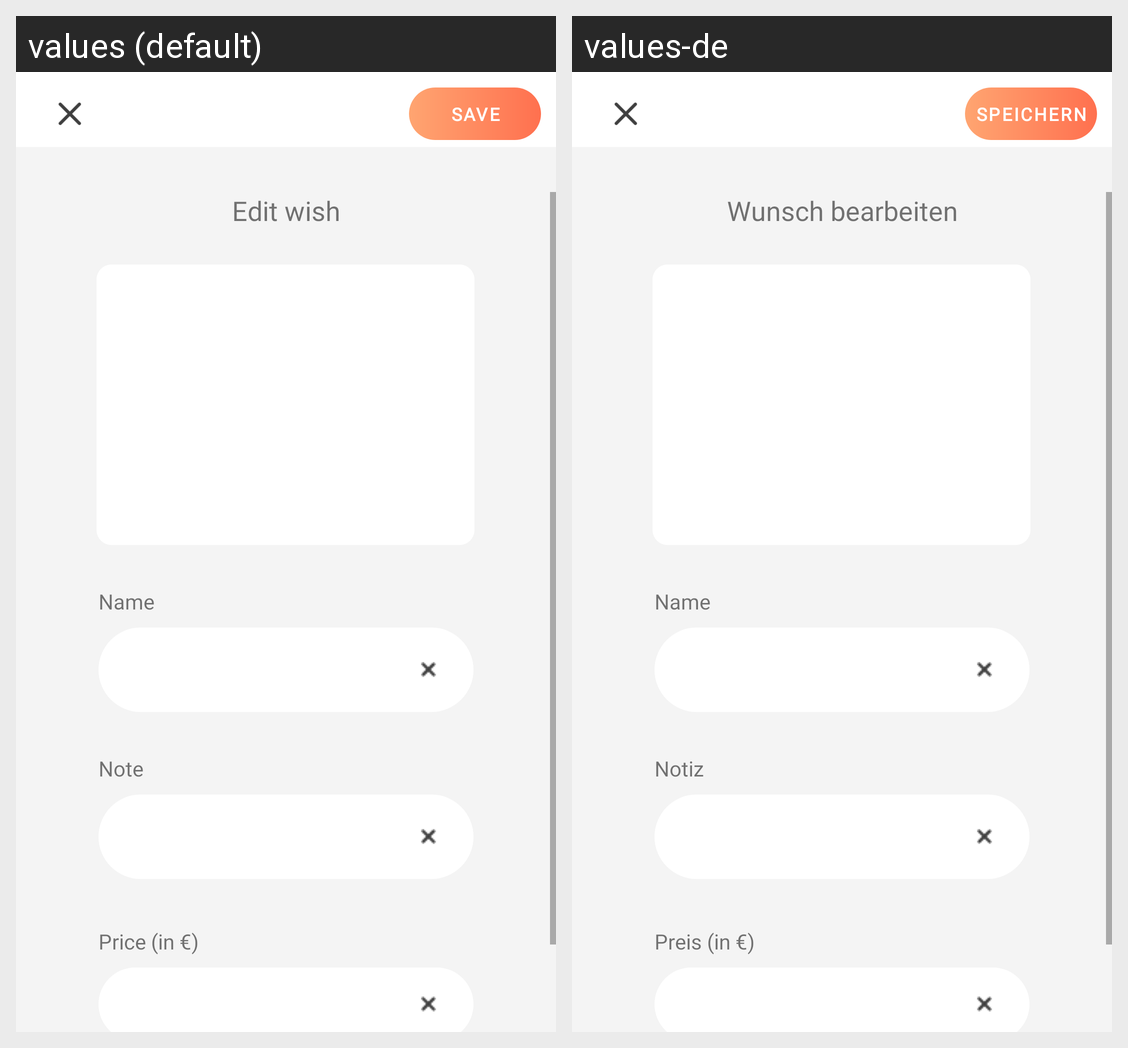

The same Android screen rendered under two of its app's locales, left to right. List the strings drawn on it with the default value and each locale's translation.
Android screen res/layout/activity_edit_product_details.xml rendered under 2 locales, left to right: values (default), values-de. Device: Nexus 5 (rendered at 1080×1920; each locale shown at half size, 540×960, under a caption strip naming it); theme AppTheme.
Strings drawn on this screen, with the default value and each locale's value (text and hints the layout hard-codes, and strings that could not be matched under every locale, appear in the picture but are not listed):

title_edit_product_details
  values: Edit wish
  values-de: Wunsch bearbeiten

label_product_name
  values: Name
  values-de: Name

label_product_note
  values: Note
  values-de: Notiz

label_product_price
  values: Price (in €)
  values-de: Preis (in €)

save_button_label
  values: Save
  values-de: Speichern
